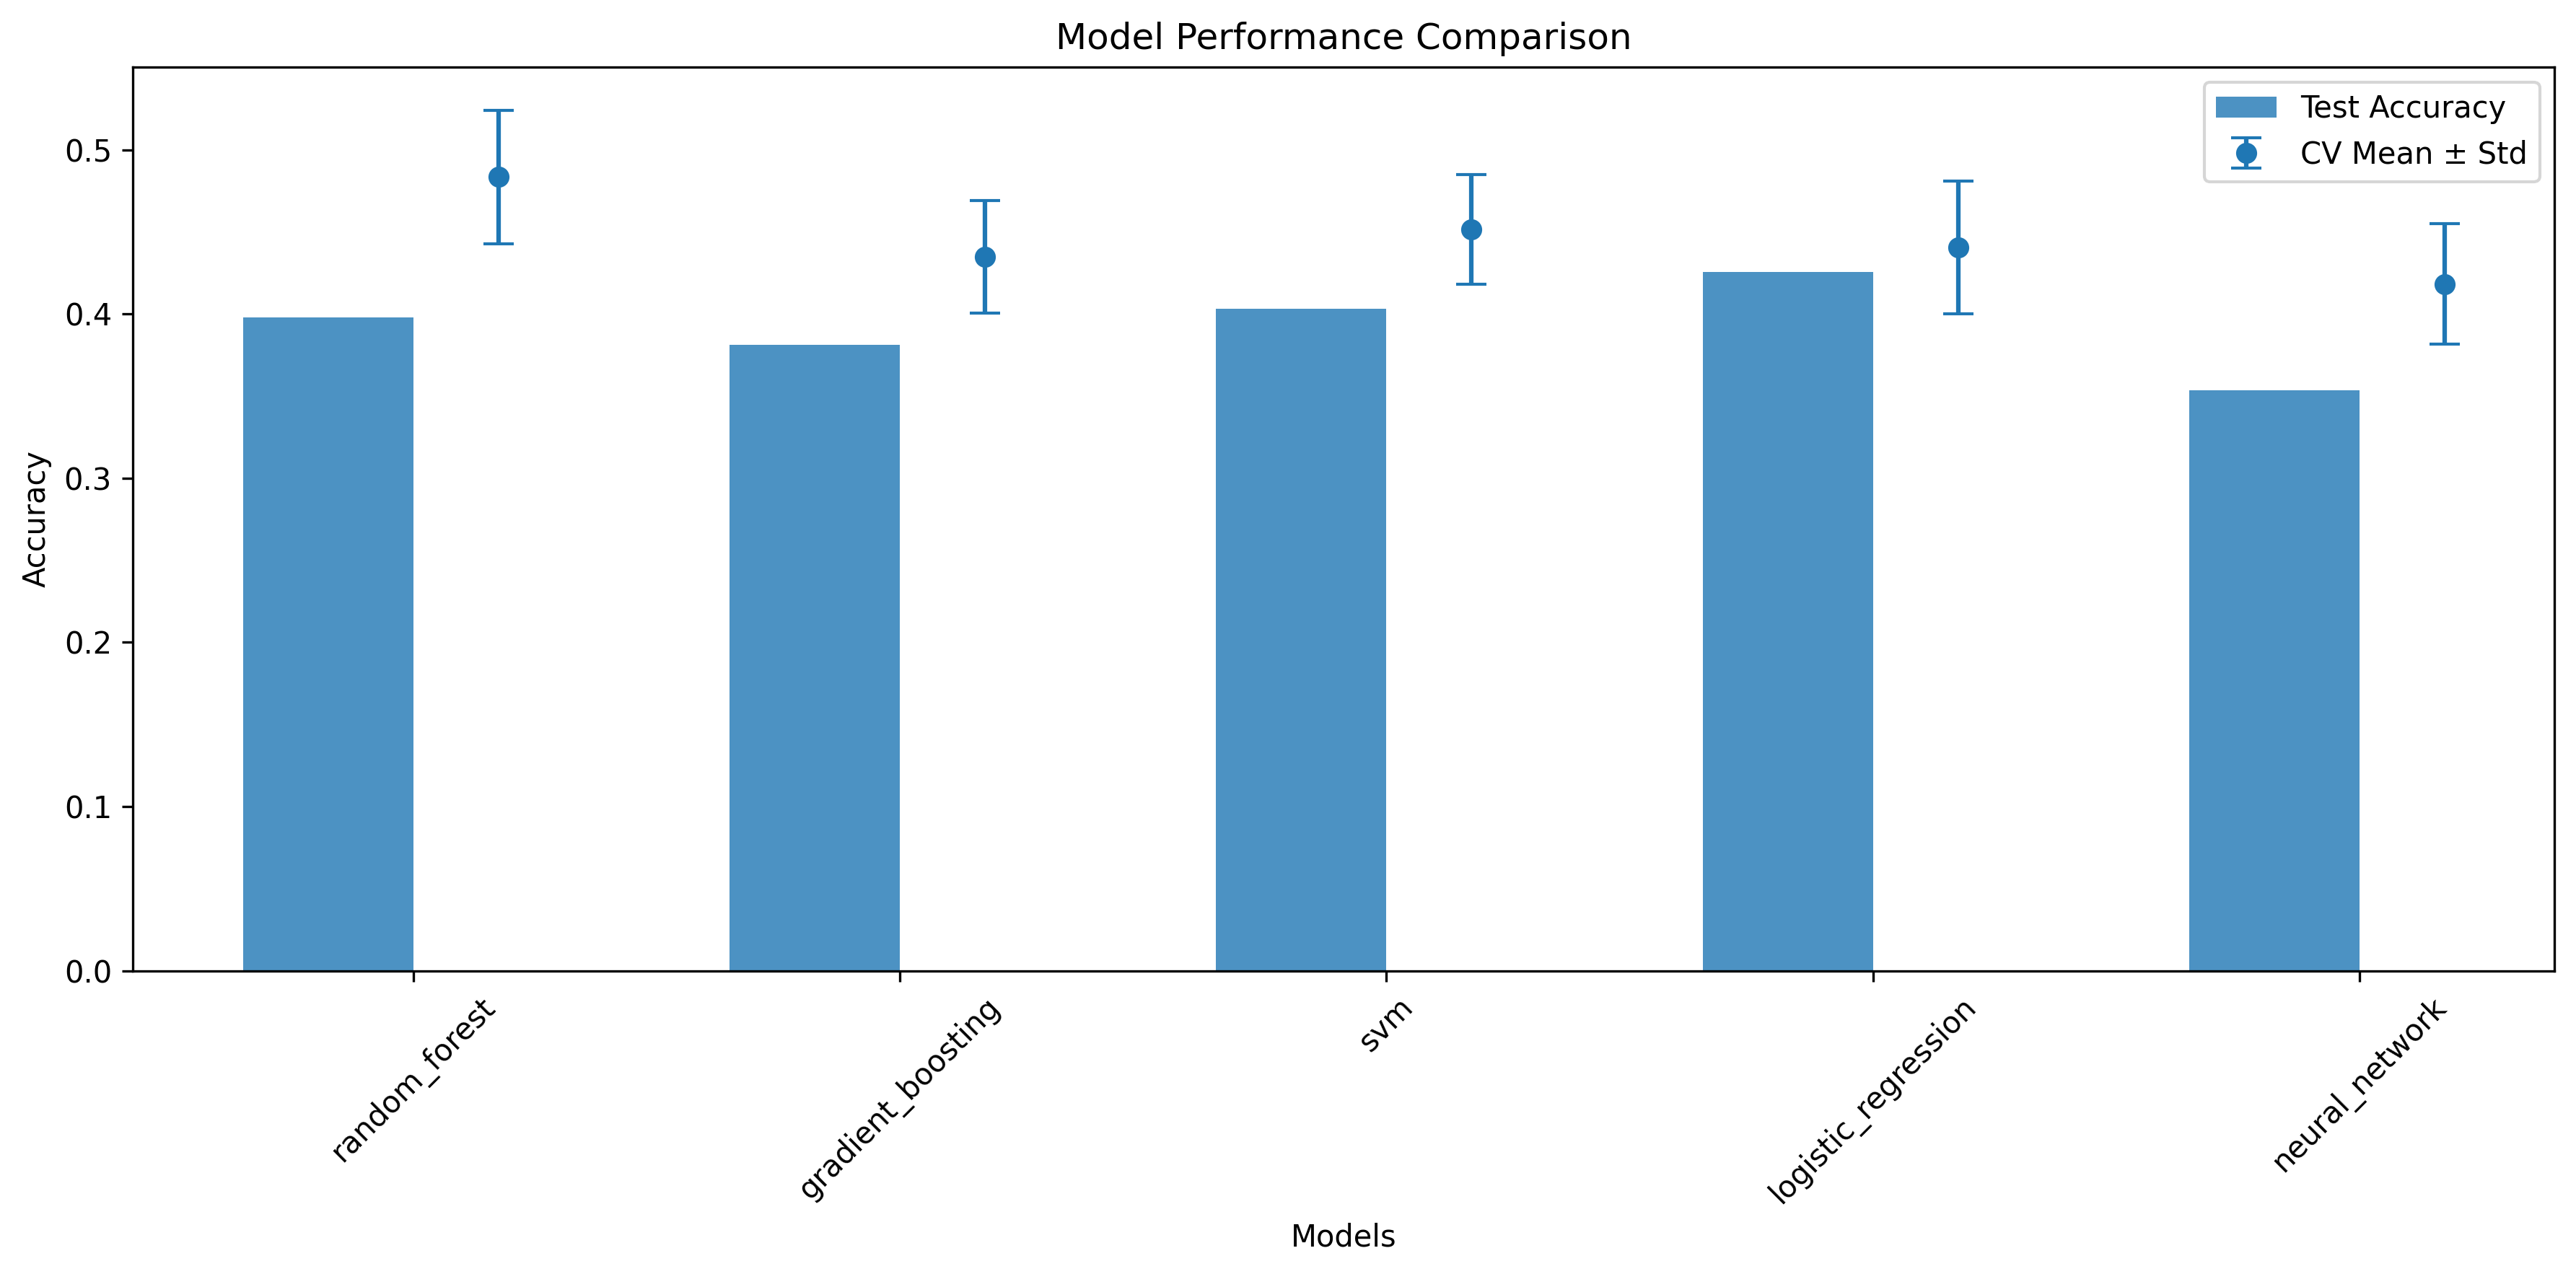

The data file committed next to this chart (first rows):
Model, Test Accuracy, CV Mean, CV Std, Best Params
random_forest, 0.3978, 0.4834, 0.04079, {'max_depth': None, 'min_samples_leaf': …
gradient_boosting, 0.3812, 0.4349, 0.03423, {'learning_rate': 0.05, 'max_depth': 3, …
svm, 0.4033, 0.4515, 0.03342, {'C': 1, 'gamma': 'auto', 'kernel': 'rbf…
logistic_regression, 0.4254, 0.4404, 0.0405, {'C': 0.1, 'penalty': 'l2', 'solver': 'l…
neural_network, 0.3536, 0.4183, 0.03684, {'activation': 'relu', 'alpha': 0.001, '…
